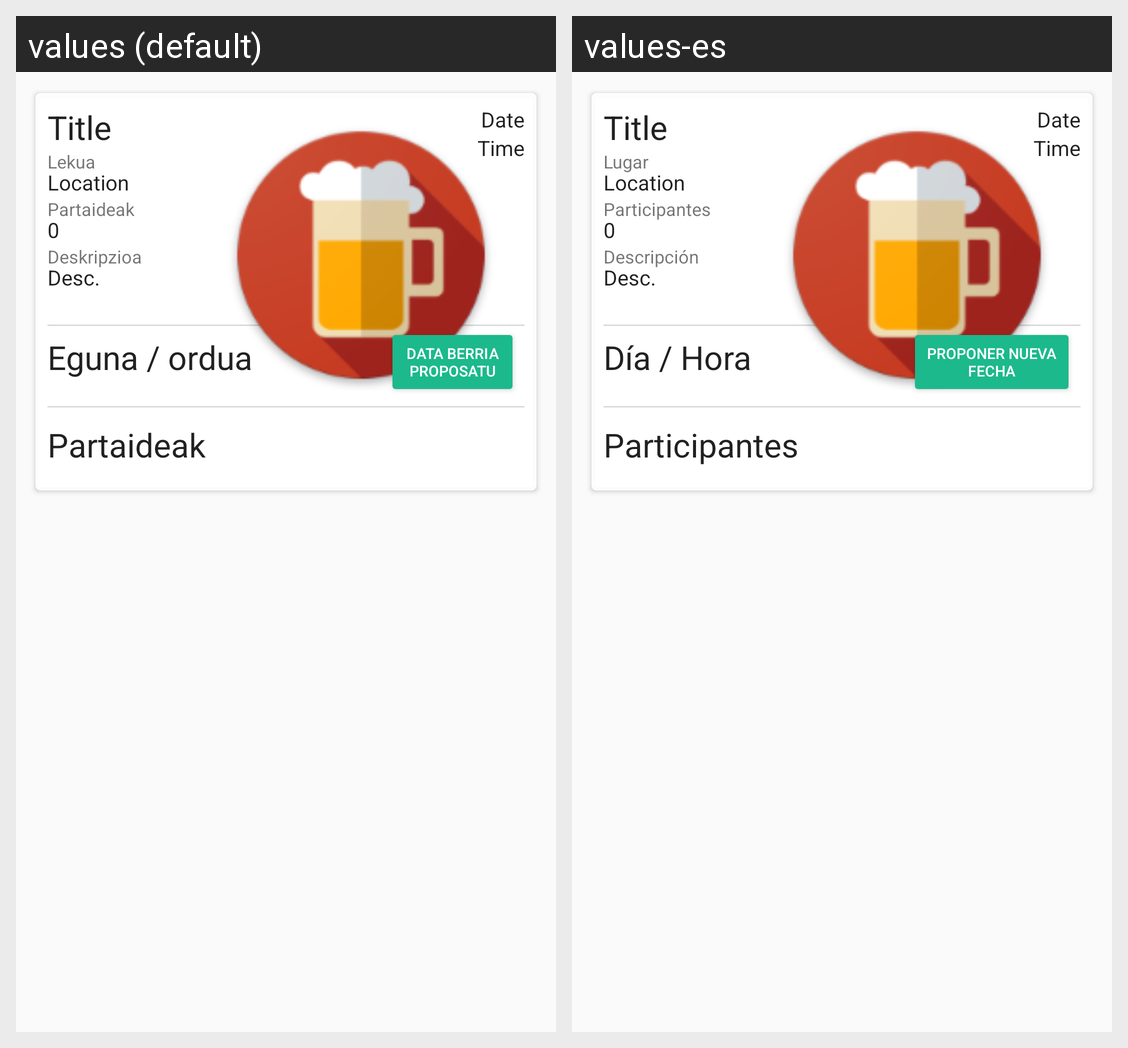

This grid shows one Android layout under two languages. Give, for every string resource on the screen, its name, the default text and each shown locale's text.
Android screen res/layout/activity_read_event_fancy.xml rendered under 2 locales, left to right: values (default), values-es. Device: Nexus 5 (rendered at 1080×1920; each locale shown at half size, 540×960, under a caption strip naming it); theme AppTheme.
Strings drawn on this screen, with the default value and each locale's value (text and hints the layout hard-codes, and strings that could not be matched under every locale, appear in the picture but are not listed):

location
  values: Lekua
  values-es: Lugar

members
  values: Partaideak
  values-es: Participantes

desc
  values: Deskripzioa
  values-es: Descripción

dayhour
  values: Eguna / ordua
  values-es: Día / Hora

proposeDate
  values: Data berria
      proposatu
  values-es: Proponer nueva
      fecha

participants
  values: Partaideak
  values-es: Participantes
